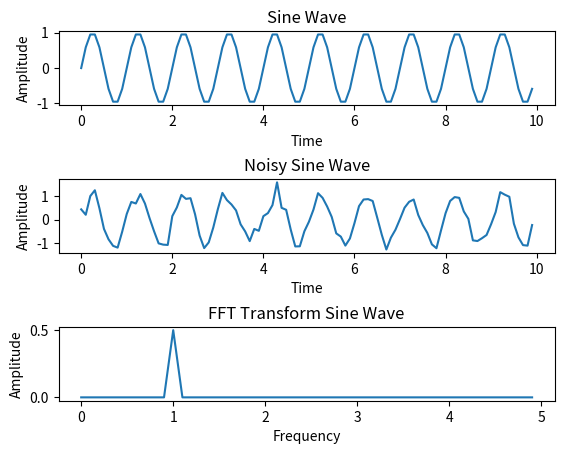

Reproduce this figure in Python.
'''
Mission 1: Simple Helloworld Script
Author: Mitrovic Nikola
Version: May 27, 2020
'''

import numpy as np
import matplotlib.pyplot as plt

sampling = 10
interval = 1/sampling
frequency = 1
ncol=sampling**2
nrow=20

time = np.arange(0, sampling, interval)
signal = np.sin(2*np.pi*frequency*time)

noise = np.random.normal(0,1,ncol*nrow).reshape(nrow, ncol)
signal_noisy = signal + noise.mean(axis=0)

fftSignal = np.fft.fft(signal/len(signal))
fftSignal = fftSignal[range(int(len(signal)/2))]

timePeriod  = len(signal)/sampling
frequencies = np.arange(int(len(signal)/2))/timePeriod

figure, axs = plt.subplots(3)
plt.subplots_adjust(hspace=1)

axs[0].set_title('Sine Wave')
axs[0].set_xlabel('Time')
axs[0].set_ylabel('Amplitude')
axs[0].plot(time, signal)

axs[1].set_title('Noisy Sine Wave')
axs[1].set_xlabel('Time')
axs[1].set_ylabel('Amplitude')
axs[1].plot(time, signal_noisy)

axs[2].set_title('FFT Transform Sine Wave')
axs[2].set_xlabel('Frequency')
axs[2].set_ylabel('Amplitude')
axs[2].plot(frequencies, abs(fftSignal))

plt.show()